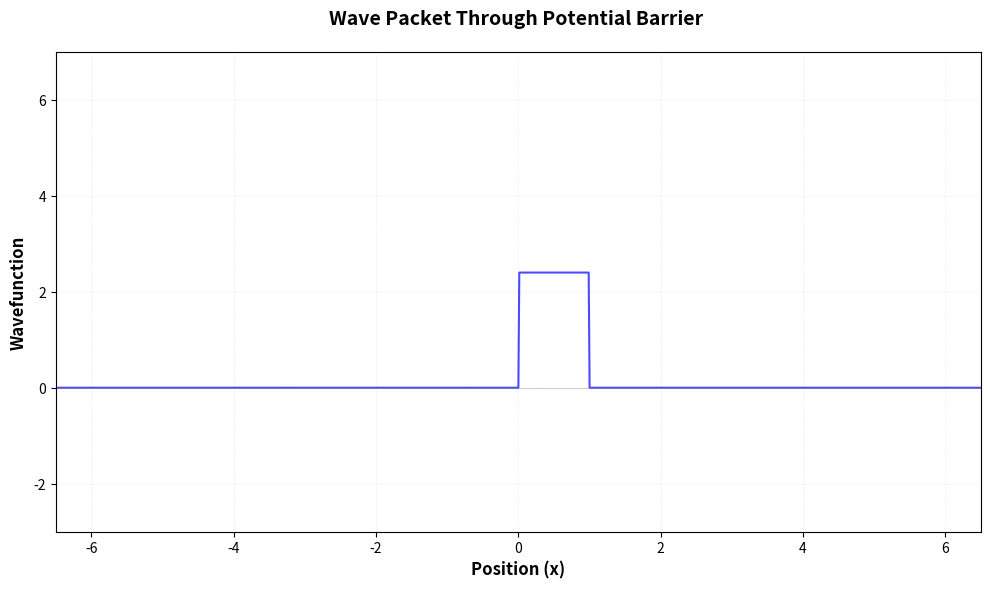

Write Python code to recreate this figure.
import numpy as np
import matplotlib.pyplot as plt
from matplotlib.animation import FuncAnimation
"""
simulating infinite square well; must have real boundary coniditions where 
psi is 0
"""

"""
Constants
"""
m = 1
hbar = 1
xmin = -6.5 #boundaries (xaxis size)
xmax = 6.5
N = 1000 #pieces it breaks into
x = np.linspace(xmin,xmax,N+1) #x values; adding 1 extra value to N (1001 pieces)
dx = x[1]-x[0]
p = 40
V0 = p**2/(2*m)
sig = 0.15 #width?
x0 = 2 #where its going to start;not to interfere with wall as +-6.5
V=0*x
#print(len(V)); prints length of V


"""
Rectangle Barrier
"""
for i in range(len(V)):
    if x[i]>0 and x[i]<1: #width of well
        V[i]=V0

#plt.plot(x,V) #plotting potential

"""
Initial wavefunction: 
        - must be 2 less than the number of x values (x=N+1) so this must be N-1
            x[1:-1] means x omitting first and last value
"""
Psi0 = np.exp( -(x[1:-1]+x0)**2/sig**2)*np.exp(1j*p*(x[1:-1]+x0)) #1j = i
#normalising Psi0:
A = np.sum(np.abs(Psi0)**2*dx) #this is the integral
Psi0 = Psi0/np.sqrt(A) #this makes the integral above equal 1 (normalised)
#plt.plot(x[1:-1],np.abs(Psi0)) #need the np.abs() on Psi0 because its complex. again x[1:-1] because do not want to plot it on edges



"""
Example matrix code:
    Nn = 6
    H = np.diag(np.ones(Nn)) -> diagonal matrix with ones
    
    H = np.diag(np.ones(Nn)) + 3*np.diag(np.ones(Nn-1),1)
       - Nn-1 because diagonal above the first one has 1 fewer elements
       - ,1 moves it up
    
    print(H)
"""


"""
Making matrix of Hamiltonian to find the eigenvalues
"""
H = (hbar**2/(m*dx**2))*np.diag(np.ones(N-1))+V[1:-1]*np.diag(np.ones(N-1))+ (-hbar**2/(2*m*dx**2))*np.diag(np.ones(N-2),1)+ (-hbar**2/(2*m*dx**2))*np.diag(np.ones(N-2),-1)
#print(H.shape)

E,psi = np.linalg.eigh(H) #returns eigenvalues and eigenvectors; vectors are in columns but needed in rows
psi = psi.T #transposes so theyre rows

#normalise them
A = np.sum(np.abs(psi[0])**2*dx) #integral over all space
psi = psi/np.sqrt(A)
#some of the solutions:
#plt.plot(x[1:-1],psi[0])
#plt.plot(x[1:-1],psi[1])
#plt.plot(x[1:-1],psi[2])

"""
Finding the C coefficients
"""
#plt.plot(x,0.003*V)

#---------

c = 0*Psi0 #creates an array of complex numbers; timesing 0 by complex numbers is still complex
for i in range(len(c)):
    c[i] = np.sum(np.conj(psi[i])*Psi0*dx)   
#print(c[0],c[1],c[2])

"""
Calculating Psi(x,t)
    multiple plots in a row with a bigger change in t showing the wavefunction as its travelling and hitting the potential barrier (steady state snapshots)
"""

t = 0
dt = 0.001
Psi = 0*psi[0] #set psi to 0
for i in range(len(c)):
    Psi = Psi + c[i]*psi[i]*np.exp(-1j*E[i]*t/hbar)

#plt.plot(x[1:-1],np.abs(Psi))
#plt.show()


#t = t + 15*dt
#Psi = 0*psi[0] #set psi to 0
#for i in range(len(c)):
#    Psi = Psi + c[i]*psi[i]*np.exp(-1j*E[i]*t/hbar)

#plt.plot(x[1:-1],np.abs(Psi))
#plt.show()

#t = t + 100*dt
#Psi = 0*psi[0] #set psi to 0
#for i in range(len(c)):
#    Psi = Psi + c[i]*psi[i]*np.exp(-1j*E[i]*t/hbar)

#plt.plot(x[1:-1],np.abs(Psi))
#plt.show()



fig, ax = plt.subplots(figsize=(10,6), dpi=300)



#wave packet line
line, = ax.plot([], [], 'b-', linewidth=1.5, label='|Ψ(x,t)|', color='magenta', zorder=1) #creates empty line object that updates each time. [] means start with no data
# Potential line (thinner, on top)
potential_line, = ax.plot(x, 0.003*V, 'b-', linewidth=1.5, label='V(x) \times 0.003', alpha=0.7, zorder=2) #plots potential barrier
#setting plot boundaries
ax.set_xlim(xmin, xmax) #-6.5 to 6.5 for x
ax.set_ylim(-3, 7) #0 to 1.2 for y
ax.axhline(y=0, color='gray', linewidth=0.5,alpha=0.5)
ax.set_xlabel('Position (x)', fontsize=12, fontweight='bold')
ax.set_ylabel('Wavefunction', fontsize=12, fontweight='bold')
ax.set_title('Wave Packet Through Potential Barrier ', fontsize=14, fontweight='bold', pad=20)
ax.grid(True, alpha=0.2, linestyle='--', linewidth=0.5)

t = 0
dt = 0.001
frames = 300
pause_frames = 30


def init():
    line.set_data([], [])
    return line, 

def animate(frame):
    global t
    
    if frame >= frames:
        frame = frames - 1
        
    t = frame * dt
    #print(f"Frame: {frame}, Time: {t}")
    
    #original physics from before calculating Psi(x,t)
    Psi = 0*psi[0]
    for i in range(len(c)):
        Psi = Psi + c[i]*psi[i]*np.exp(-1j*E[i]*t/hbar)
    
    line.set_data(x[1:-1], np.abs(Psi)**2) #updates with new data. prob density (blue envelope)
    ax.set_title(f'Wave Packet Through Potential Barrier (t= {t:.3f})', fontsize=14) #updates title to show current time
    return line, 

anim = FuncAnimation(fig, animate, init_func=init, frames=frames + pause_frames, 
                     interval=20, blit=False, repeat=True) #faster with blit=True, but doesnt update time in the title

plt.tight_layout()
plt.show()